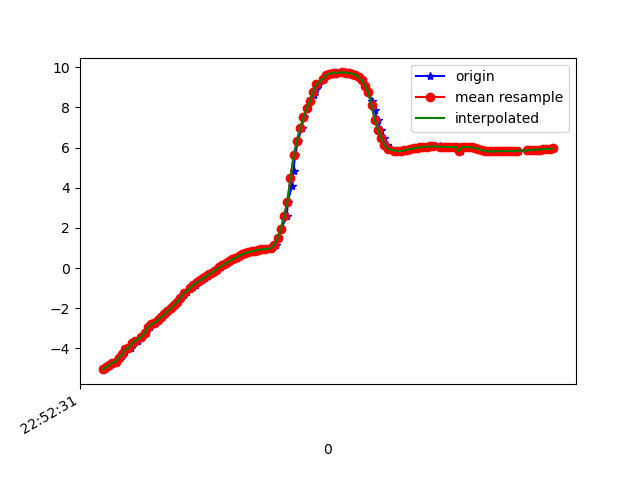

The file beside this chart, header and first rows:
1617835951297, 531594852514729, -5.0292964, -7.8669424, 2.9761372
1617835951308, 531594871745499, -4.929, -7.849, 3.184
1617835951323, 531594890976269, -4.834, -7.908, 3.185
1617835951342, 531594910207039, -4.709, -7.915, 3.35
1617835951361, 531594929437809, -4.651, -7.893, 3.48
1617835951381, 531594948668579, -4.47, -7.939, 3.61
1617835951400, 531594967899349, -4.368, -7.903, 3.807
1617835951419, 531594987130119, -4.189, -8, 3.806
1617835951439, 531595006360889, -4.05, -7.986, 3.982
1617835951457, 531595025591659, -3.974, -7.953, 4.122
1617835951476, 531595044822429, -3.751, -7.994, 4.251
1617835951498, 531595064053199, -3.625, -7.96, 4.42
1617835951523, 531595083283969, -3.408, -8.029, 4.468
1617835951542, 531595102514739, -3.264, -8.002, 4.621
1617835951551, 531595121745509, -3.175, -7.987, 4.708
1617835951571, 531595140976279, -2.94, -8.027, 4.793
1617835951590, 531595160207049, -2.8, -7.999, 4.921
1617835951609, 531595179437819, -2.712, -8.03, 4.92
1617835951629, 531595198668589, -2.588, -8.005, 5.026
1617835951649, 531595217899359, -2.453, -7.994, 5.11
1617835951666, 531595237130129, -2.306, -7.976, 5.206
1617835951685, 531595256360899, -2.157, -7.954, 5.303
1617835951704, 531595275591669, -2.006, -7.929, 5.398
1617835951723, 531595294822439, -1.845, -7.904, 5.493
1617835951742, 531595314053209, -1.674, -7.873, 5.59
1617835951761, 531595333283979, -1.5, -7.832, 5.697
1617835951780, 531595352514749, -1.335, -7.78, 5.808
1617835951799, 531595371745519, -1.189, -7.726, 5.911
1617835951820, 531595390976289, -1.058, -7.68, 5.994
1617835951839, 531595410207059, -0.9332, -7.643, 6.062
1617835951856, 531595429437829, -0.817, -7.608, 6.123
1617835951878, 531595448668599, -0.712, -7.573, 6.179
1617835951894, 531595467899369, -0.6124, -7.542, 6.227
1617835951912, 531595487130139, -0.5101, -7.515, 6.269
1617835951932, 531595506360909, -0.4043, -7.487, 6.311
1617835951950, 531595525591679, -0.2944, -7.452, 6.357
1617835951970, 531595544822449, -0.1821, -7.411, 6.409
1617835951989, 531595564053219, -0.07043, -7.366, 6.464
1617835952009, 531595583283989, 0.03963, -7.324, 6.512
1617835952028, 531595602514759, 0.145, -7.282, 6.557
1617835952046, 531595621745529, 0.2448, -7.237, 6.604
1617835952065, 531595640976299, 0.3398, -7.185, 6.655
1617835952084, 531595660207069, 0.433, -7.131, 6.709
1617835952109, 531595679437839, 0.5227, -7.077, 6.759
1617835952124, 531595698795665, 0.6039, -7.026, 6.805
1617835952150, 531595718026435, 0.6805, -6.978, 6.847
1617835952166, 531595737257205, 0.7472, -6.945, 6.874
1617835952190, 531595756487975, 0.7968, -6.939, 6.874
1617835952207, 531595775718745, 0.8303, -6.97, 6.839
1617835952225, 531595794949515, 0.8645, -6.993, 6.811
1617835952242, 531595814180285, 0.9149, -6.976, 6.822
1617835952271, 531595833411055, 0.9438, -6.917, 6.878
1617835952288, 531595852641825, 0.937, -6.849, 6.947
1617835952299, 531595871872595, 0.9366, -6.823, 6.972
1617835952320, 531595891103365, 0.994, -6.835, 6.953
1617835952351, 531595910334135, 1.166, -6.834, 6.927
1617835952360, 531595929564905, 1.477, -6.758, 6.942
1617835952380, 531595948795675, 1.944, -6.555, 7.02
1617835952418, 531595968026445, 2.571, -6.219, 7.124
1617835952422, 531595987257215, 3.297, -5.779, 7.195
1617835952449, 531596006487985, 4.073, -5.289, 7.175
... 85 more rows
